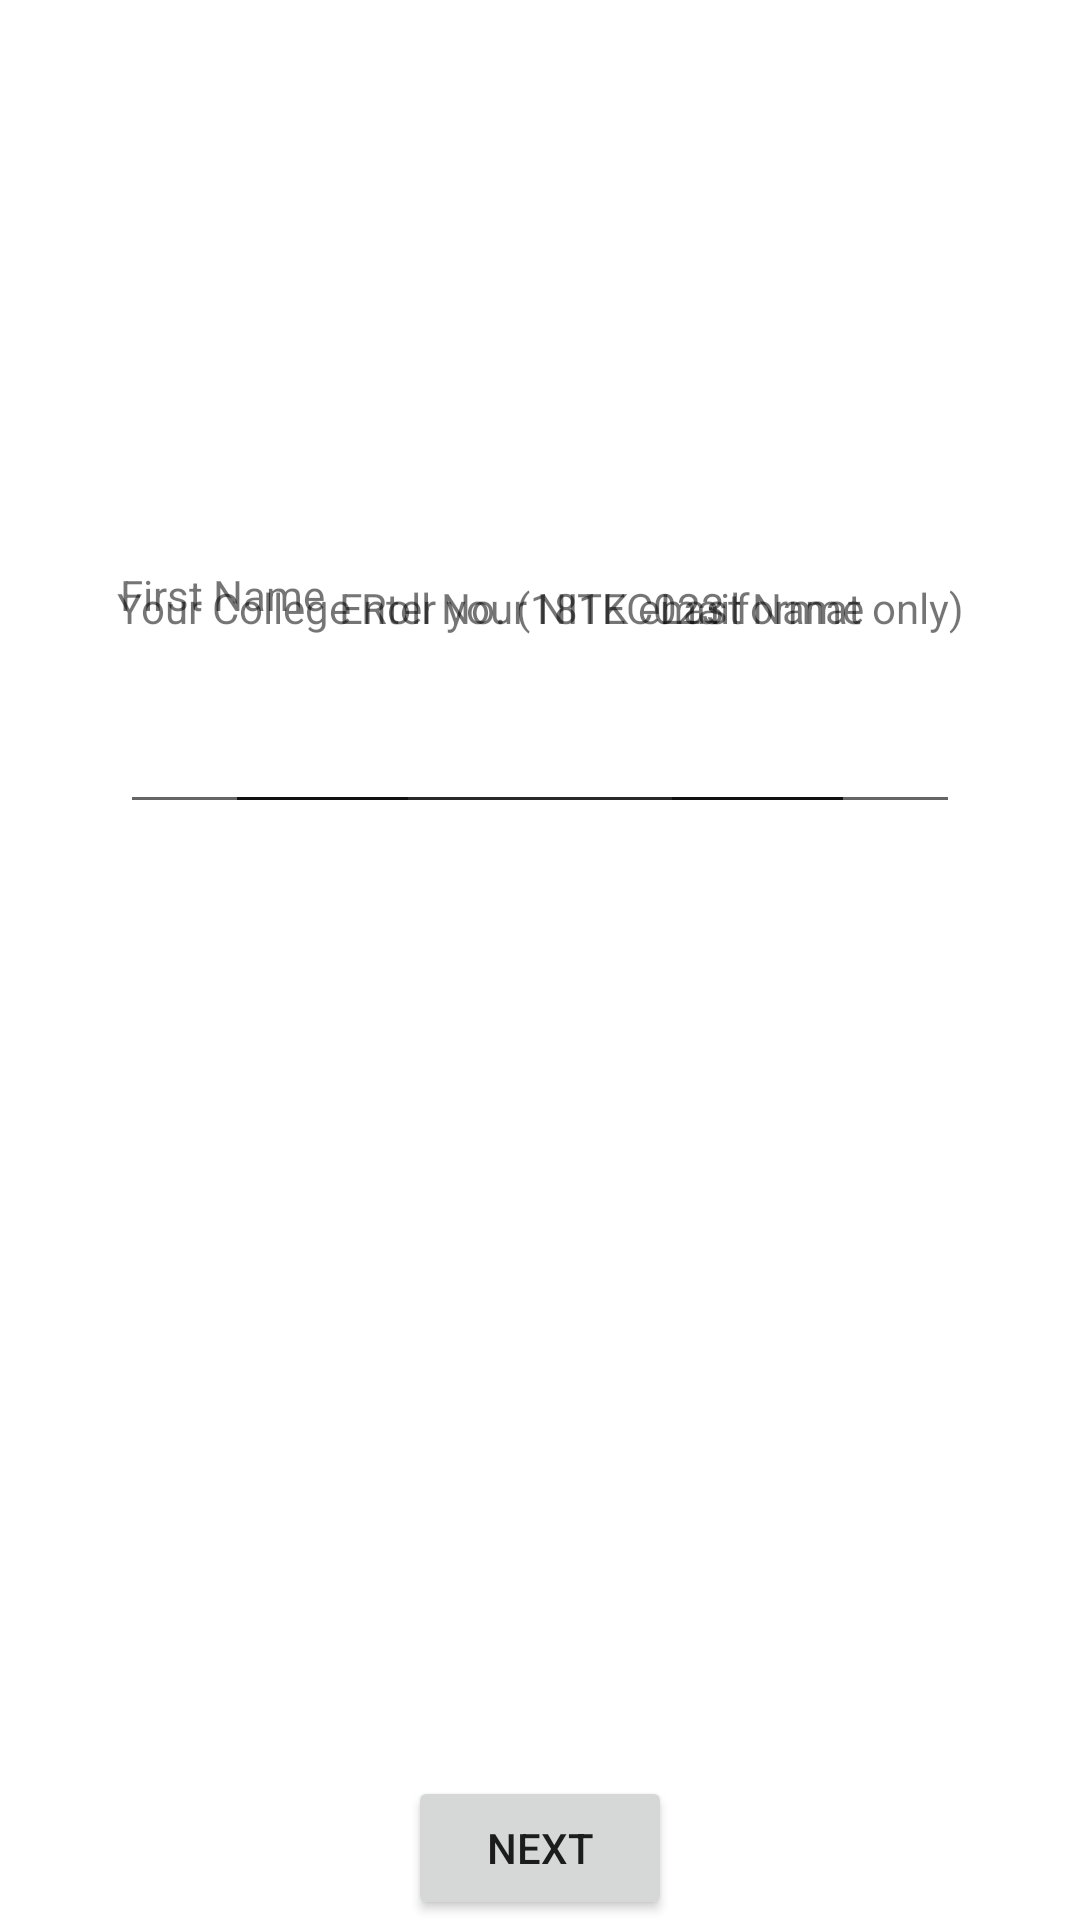

Reconstruct the res/layout file that produces this screen, plus the resources it refers to.
<!-- AndroidManifest.xml: application theme AppTheme -->
<!-- res/layout/activity_account_creation.xml -->
<?xml version="1.0" encoding="utf-8"?>
<androidx.constraintlayout.widget.ConstraintLayout xmlns:android="http://schemas.android.com/apk/res/android"
    xmlns:app="http://schemas.android.com/apk/res-auto"
    xmlns:tools="http://schemas.android.com/tools"
    android:layout_width="match_parent"
    android:layout_height="match_parent"
    tools:context=".DisplayMessageActivity">

    <Button
        android:id="@+id/nextButton"
        android:layout_width="wrap_content"
        android:layout_height="wrap_content"
        android:text="@string/txtNextButton"
        app:layout_constraintBottom_toBottomOf="parent"
        app:layout_constraintEnd_toEndOf="parent"
        app:layout_constraintStart_toStartOf="parent" />

    <androidx.constraintlayout.widget.ConstraintLayout
        android:id="@+id/rollnoview"
        android:layout_width="match_parent"
        android:layout_height="match_parent">

        <TextView
            android:id="@+id/txtRollNo"
            android:layout_width="wrap_content"
            android:layout_height="wrap_content"
            android:text="@string/txtRollNo"
            app:layout_constraintBottom_toTopOf="@+id/userRollNo"
            app:layout_constraintEnd_toEndOf="parent"
            app:layout_constraintStart_toStartOf="parent"
            app:layout_constraintTop_toTopOf="parent"
            app:layout_constraintVertical_bias="0.9" />

        <EditText
            android:id="@+id/userRollNo"
            android:layout_width="wrap_content"
            android:layout_height="wrap_content"
            android:ems="10"
            android:inputType="textPersonName"
            app:layout_constraintBottom_toBottomOf="parent"
            app:layout_constraintEnd_toEndOf="parent"
            app:layout_constraintStart_toStartOf="parent"
            app:layout_constraintTop_toTopOf="parent"
            app:layout_constraintVertical_bias="0.39" />
    </androidx.constraintlayout.widget.ConstraintLayout>

    <androidx.constraintlayout.widget.ConstraintLayout
        android:id="@+id/firstlastnameview"
        android:layout_width="match_parent"
        android:layout_height="match_parent">

        <androidx.constraintlayout.widget.Guideline
            android:id="@+id/guideline3"
            android:layout_width="wrap_content"
            android:layout_height="wrap_content"
            android:orientation="vertical"
            app:layout_constraintGuide_percent="0.5" />

        <TextView
            android:id="@+id/txtLastName"
            android:layout_width="wrap_content"
            android:layout_height="wrap_content"
            android:text="@string/txtlastname"
            app:layout_constraintBottom_toTopOf="@+id/lastName"
            app:layout_constraintStart_toStartOf="@+id/lastName"
            app:layout_constraintTop_toTopOf="parent"
            app:layout_constraintVertical_bias="0.9" />

        <EditText
            android:id="@+id/lastName"
            android:layout_width="100dp"
            android:layout_height="wrap_content"
            android:ems="10"
            android:inputType="textPersonName"
            app:layout_constraintBottom_toBottomOf="parent"
            app:layout_constraintEnd_toEndOf="parent"
            app:layout_constraintStart_toStartOf="@+id/guideline3"
            app:layout_constraintTop_toTopOf="parent"
            app:layout_constraintVertical_bias="0.39" />

        <EditText
            android:id="@+id/firstName"
            android:layout_width="100dp"
            android:layout_height="46dp"
            android:ems="10"
            android:inputType="textPersonName"
            app:layout_constraintBottom_toBottomOf="@+id/lastName"
            app:layout_constraintEnd_toStartOf="@+id/guideline3"
            app:layout_constraintStart_toStartOf="parent" />

        <TextView
            android:id="@+id/txtFirstName"
            android:layout_width="wrap_content"
            android:layout_height="wrap_content"
            android:text="@string/txtfirstname"
            app:layout_constraintBottom_toTopOf="@+id/firstName"
            app:layout_constraintStart_toStartOf="@+id/firstName"
            app:layout_constraintTop_toTopOf="parent"
            app:layout_constraintVertical_bias="0.9" />

    </androidx.constraintlayout.widget.ConstraintLayout>

    <androidx.constraintlayout.widget.ConstraintLayout
        android:id="@+id/emailAddrView"
        android:layout_width="match_parent"
        android:layout_height="match_parent">

        <EditText
            android:id="@+id/emailAddr"
            android:layout_width="wrap_content"
            android:layout_height="wrap_content"
            android:ems="10"
            android:inputType="textEmailAddress"
            app:layout_constraintBottom_toBottomOf="parent"
            app:layout_constraintEnd_toEndOf="parent"
            app:layout_constraintStart_toStartOf="parent"
            app:layout_constraintTop_toTopOf="parent"
            app:layout_constraintVertical_bias="0.39" />

        <TextView
            android:id="@+id/txtEmailAddr"
            android:layout_width="wrap_content"
            android:layout_height="wrap_content"
            android:text="Enter your NITK email"
            app:layout_constraintBottom_toTopOf="@+id/emailAddr"
            app:layout_constraintEnd_toEndOf="parent"
            app:layout_constraintStart_toStartOf="parent"
            app:layout_constraintTop_toTopOf="parent"
            app:layout_constraintVertical_bias="0.9" />
    </androidx.constraintlayout.widget.ConstraintLayout>

</androidx.constraintlayout.widget.ConstraintLayout>
<!-- resources referenced by this layout -->
<resources>
  <string name="txtNextButton">Next</string>
  <string name="txtRollNo">Your College Roll No. (181EC023 format only)</string>
  <string name="txtfirstname">First Name</string>
  <string name="txtlastname">Last Name</string>
  <style name="AppTheme" parent="Theme.MaterialComponents.DayNight.NoActionBar">
          <item name="colorPrimary">@color/colorPrimary</item>
          <item name="colorPrimaryDark">@color/colorPrimaryDark</item>
          <item name="colorAccent">@color/colorAccent</item>
      </style>
  <color name="colorPrimary">#008577</color>
  <color name="colorPrimaryDark">#00574B</color>
  <color name="colorAccent">#D81B60</color>
</resources>
